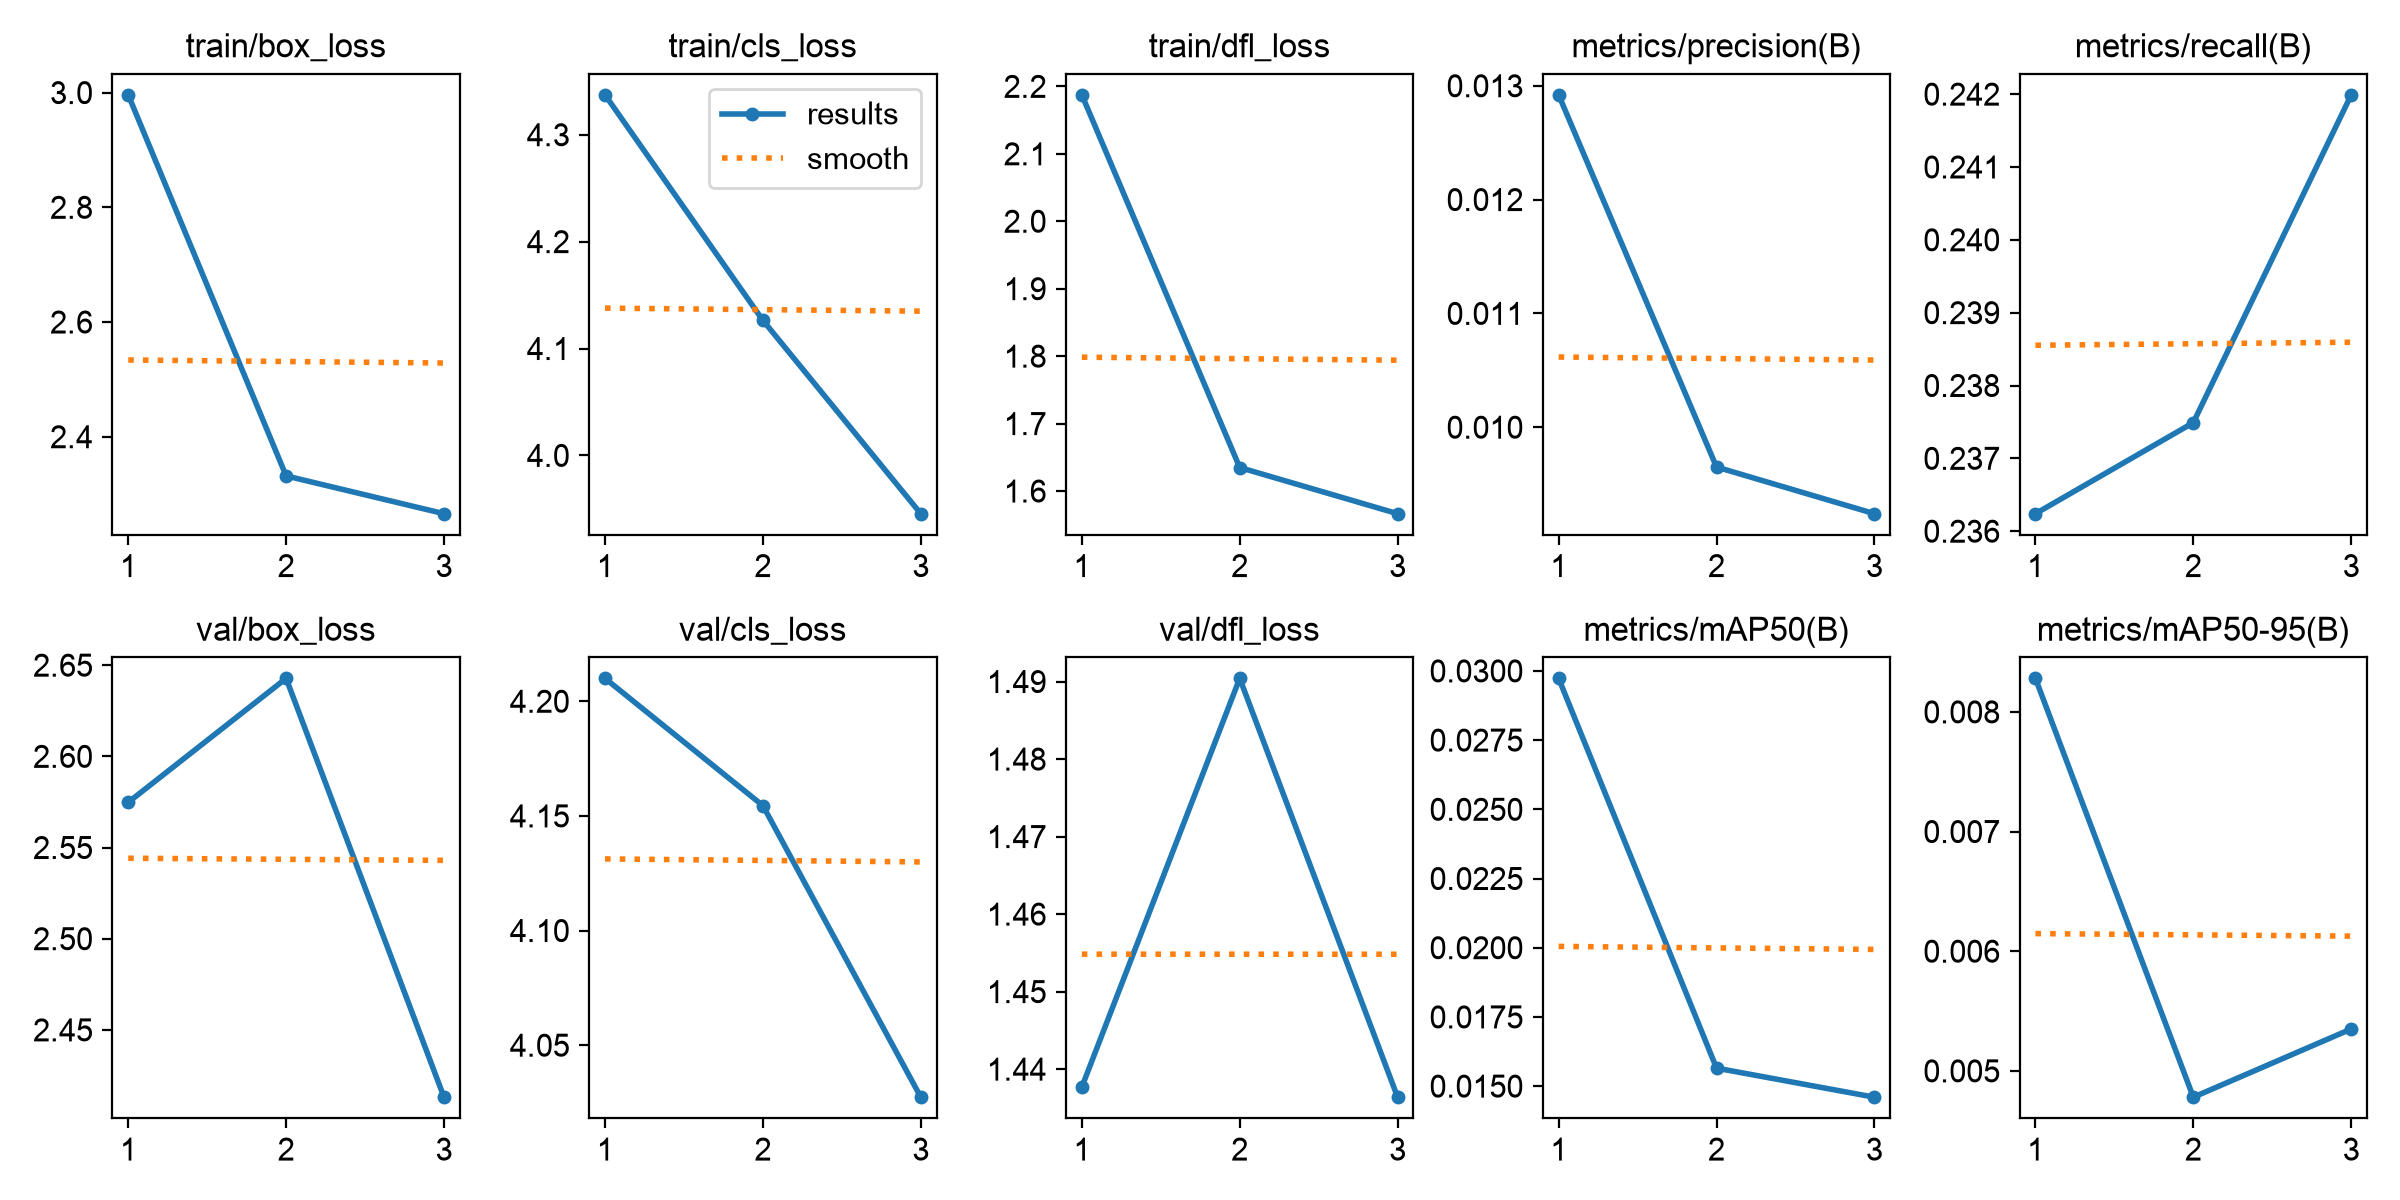

Values plotted in this chart, from the file beside it:
epoch, time, train/box_loss, train/cls_loss, train/dfl_loss, metrics/precision(B), metrics/recall(B), metrics/mAP50(B), metrics/mAP50-95(B), val/box_loss, val/cls_loss, val/dfl_loss, lr/pg0, lr/pg1, lr/pg2
1, 83.87, 2.996, 4.337, 2.187, 0.01292, 0.2362, 0.02973, 0.00828, 2.575, 4.21, 1.438, 0.0003127, 0.0003127, 0.0003127
2, 166.2, 2.332, 4.126, 1.635, 0.00965, 0.2375, 0.01565, 0.00478, 2.643, 4.154, 1.49, 0.0004329, 0.0004329, 0.0004329
3, 246.1, 2.266, 3.945, 1.566, 0.00924, 0.242, 0.0146, 0.00535, 2.413, 4.027, 1.436, 0.0002268, 0.0002268, 0.0002268
